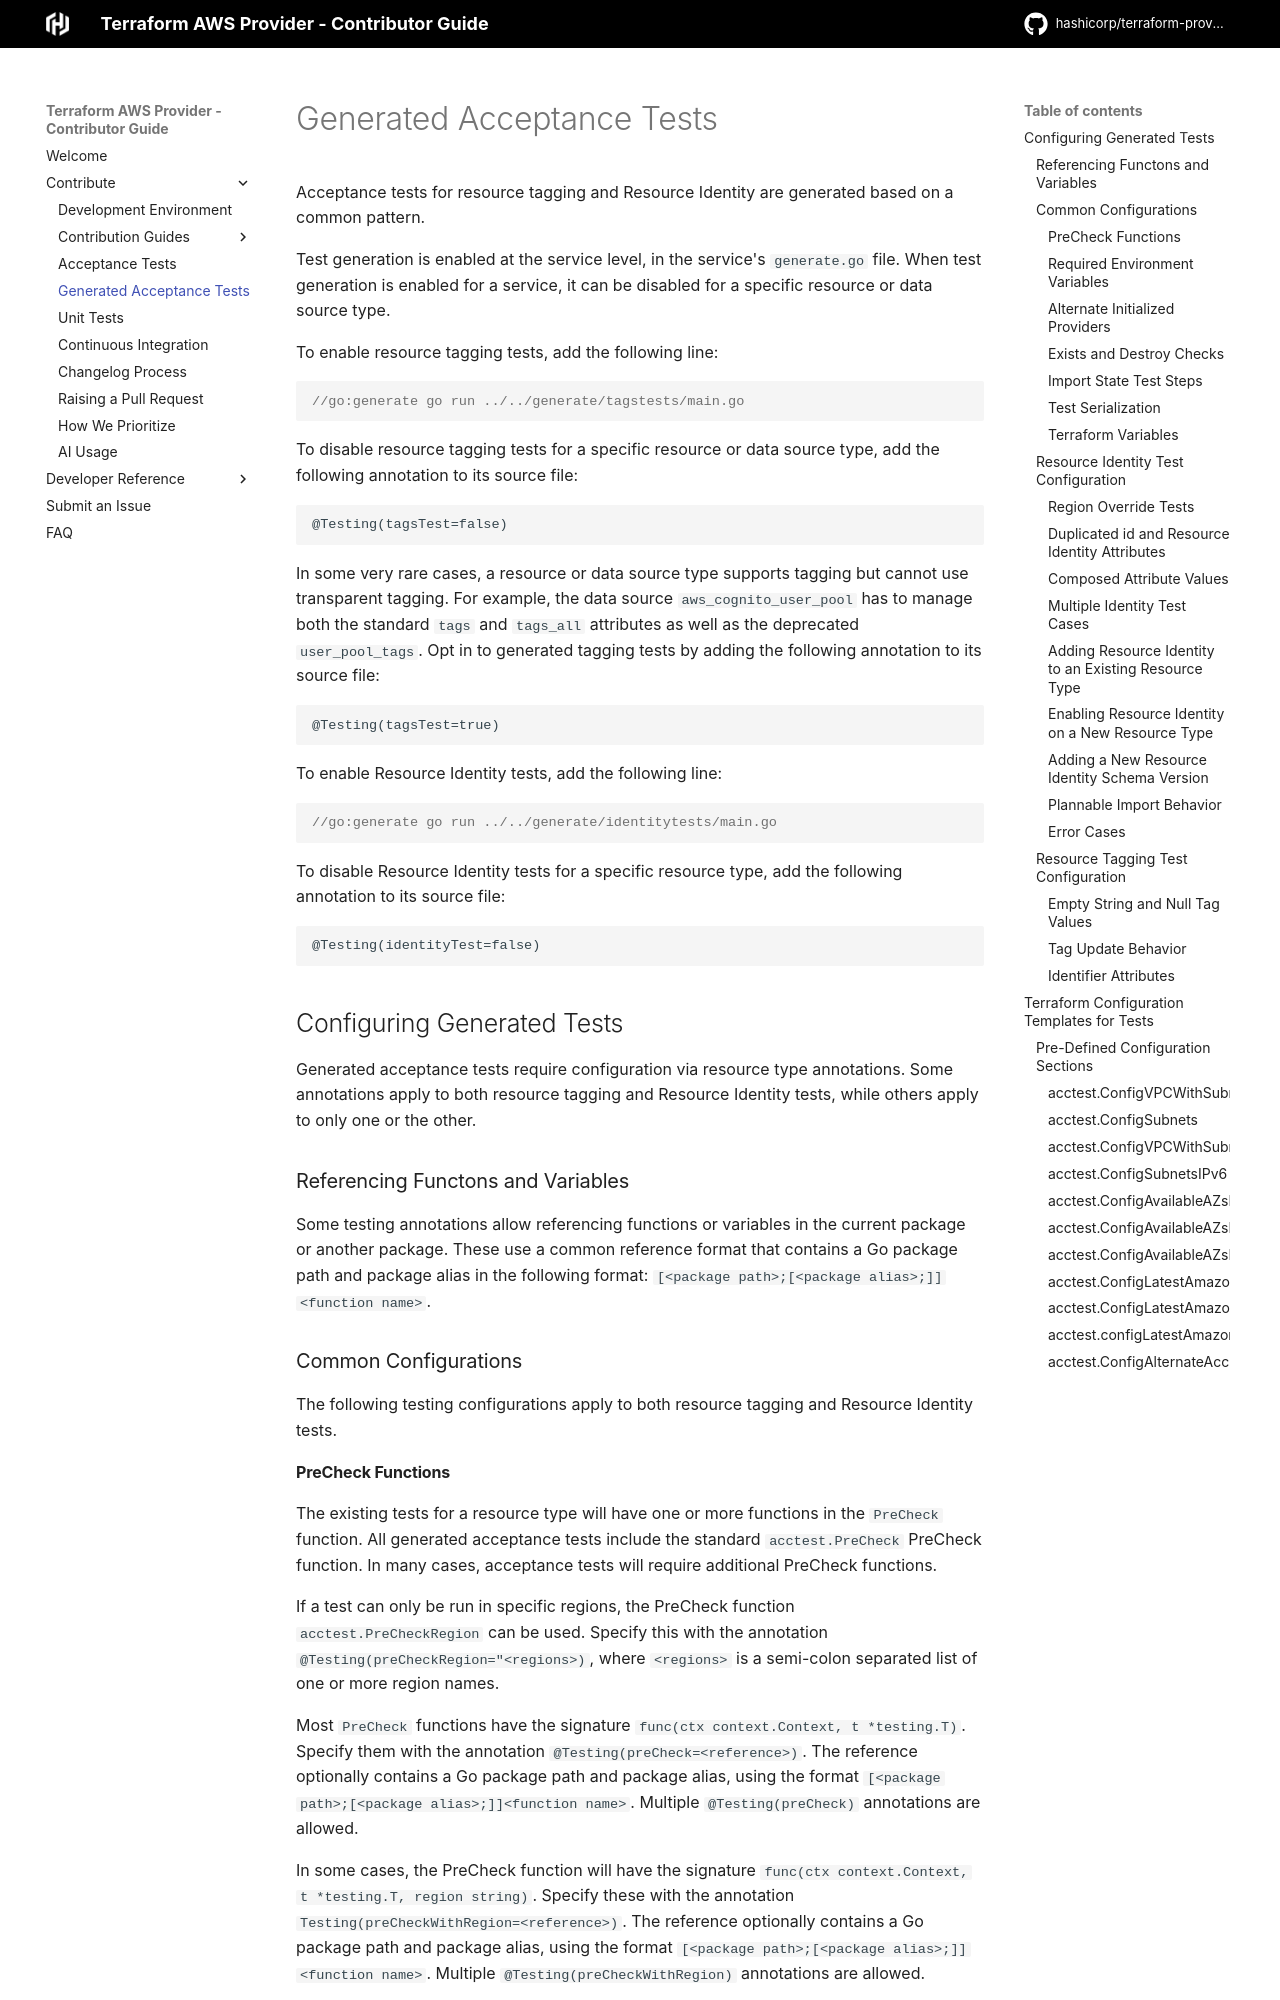

repository: hashicorp/terraform-provider-aws · page: acc-test-generation/index.html · generator: mkdocs

<!-- Copyright IBM Corp. 2014, 2026 -->
<!-- SPDX-License-Identifier: MPL-2.0 -->

# Generated Acceptance Tests

Acceptance tests for resource tagging and Resource Identity are generated based on a common pattern.

Test generation is enabled at the service level, in the service's `generate.go` file.
When test generation is enabled for a service, it can be disabled for a specific resource or data source type.

To enable resource tagging tests, add the following line:

```go
//go:generate go run ../../generate/tagstests/main.go
```

To disable resource tagging tests for a specific resource or data source type, add the following annotation to its source file:

```
@Testing(tagsTest=false)
```

In some very rare cases, a resource or data source type supports tagging but cannot use transparent tagging.
For example, the data source `aws_cognito_user_pool` has to manage both the standard `tags` and `tags_all` attributes as well as the deprecated `user_pool_tags`.
Opt in to generated tagging tests by adding the following annotation to its source file:

```
@Testing(tagsTest=true)
```

To enable Resource Identity tests, add the following line:

```go
//go:generate go run ../../generate/identitytests/main.go
```

To disable Resource Identity tests for a specific resource type, add the following annotation to its source file:

```
@Testing(identityTest=false)
```

## Configuring Generated Tests

Generated acceptance tests require configuration via resource type annotations.
Some annotations apply to both resource tagging and Resource Identity tests,
while others apply to only one or the other.

### Referencing Functons and Variables

Some testing annotations allow referencing functions or variables in the current package or another package.
These use a common reference format that contains a Go package path and package alias in the following format:
`[<package path>;[<package alias>;]]<function name>`.

### Common Configurations

The following testing configurations apply to both resource tagging and Resource Identity tests.

#### PreCheck Functions

The existing tests for a resource type will have one or more functions in the `PreCheck` function.
All generated acceptance tests include the standard `acctest.PreCheck` PreCheck function.
In many cases, acceptance tests will require additional PreCheck functions.

If a test can only be run in specific regions, the PreCheck function `acctest.PreCheckRegion` can be used.
Specify this with the annotation `@Testing(preCheckRegion="<regions>)`,
where `<regions>` is a semi-colon separated list of one or more region names.

Most `PreCheck` functions have the signature `func(ctx context.Context, t *testing.T)`.
Specify them with the annotation `@Testing(preCheck=<reference>)`.
The reference optionally contains a Go package path and package alias, using the format
`[<package path>;[<package alias>;]]<function name>`.
Multiple `@Testing(preCheck)` annotations are allowed.

In some cases, the PreCheck function will have the signature `func(ctx context.Context, t *testing.T, region string)`.
Specify these with the annotation `Testing(preCheckWithRegion=<reference>)`.
The reference optionally contains a Go package path and package alias, using the format
`[<package path>;[<package alias>;]]<function name>`.
Multiple `@Testing(preCheckWithRegion)` annotations are allowed.

#### Required Environment Variables

If a test should be skipped unless an environment variable is set, but the value is not used in the test,
set the annotation `@Testing(requireEnvVar="<name>")`.
Multiple `@Testing(requireEnvVar)` annotations are allowed.

If a test should be skipped unless an environment variable is set, and the value is used in the test,
set the annotation `@Testing(requireEnvVarValue="<name>")`.
This will add a Terraform variable with the same name to the generated test configuration.
Multiple `@Testing(requireEnvVarValue)` annotations are allowed.
